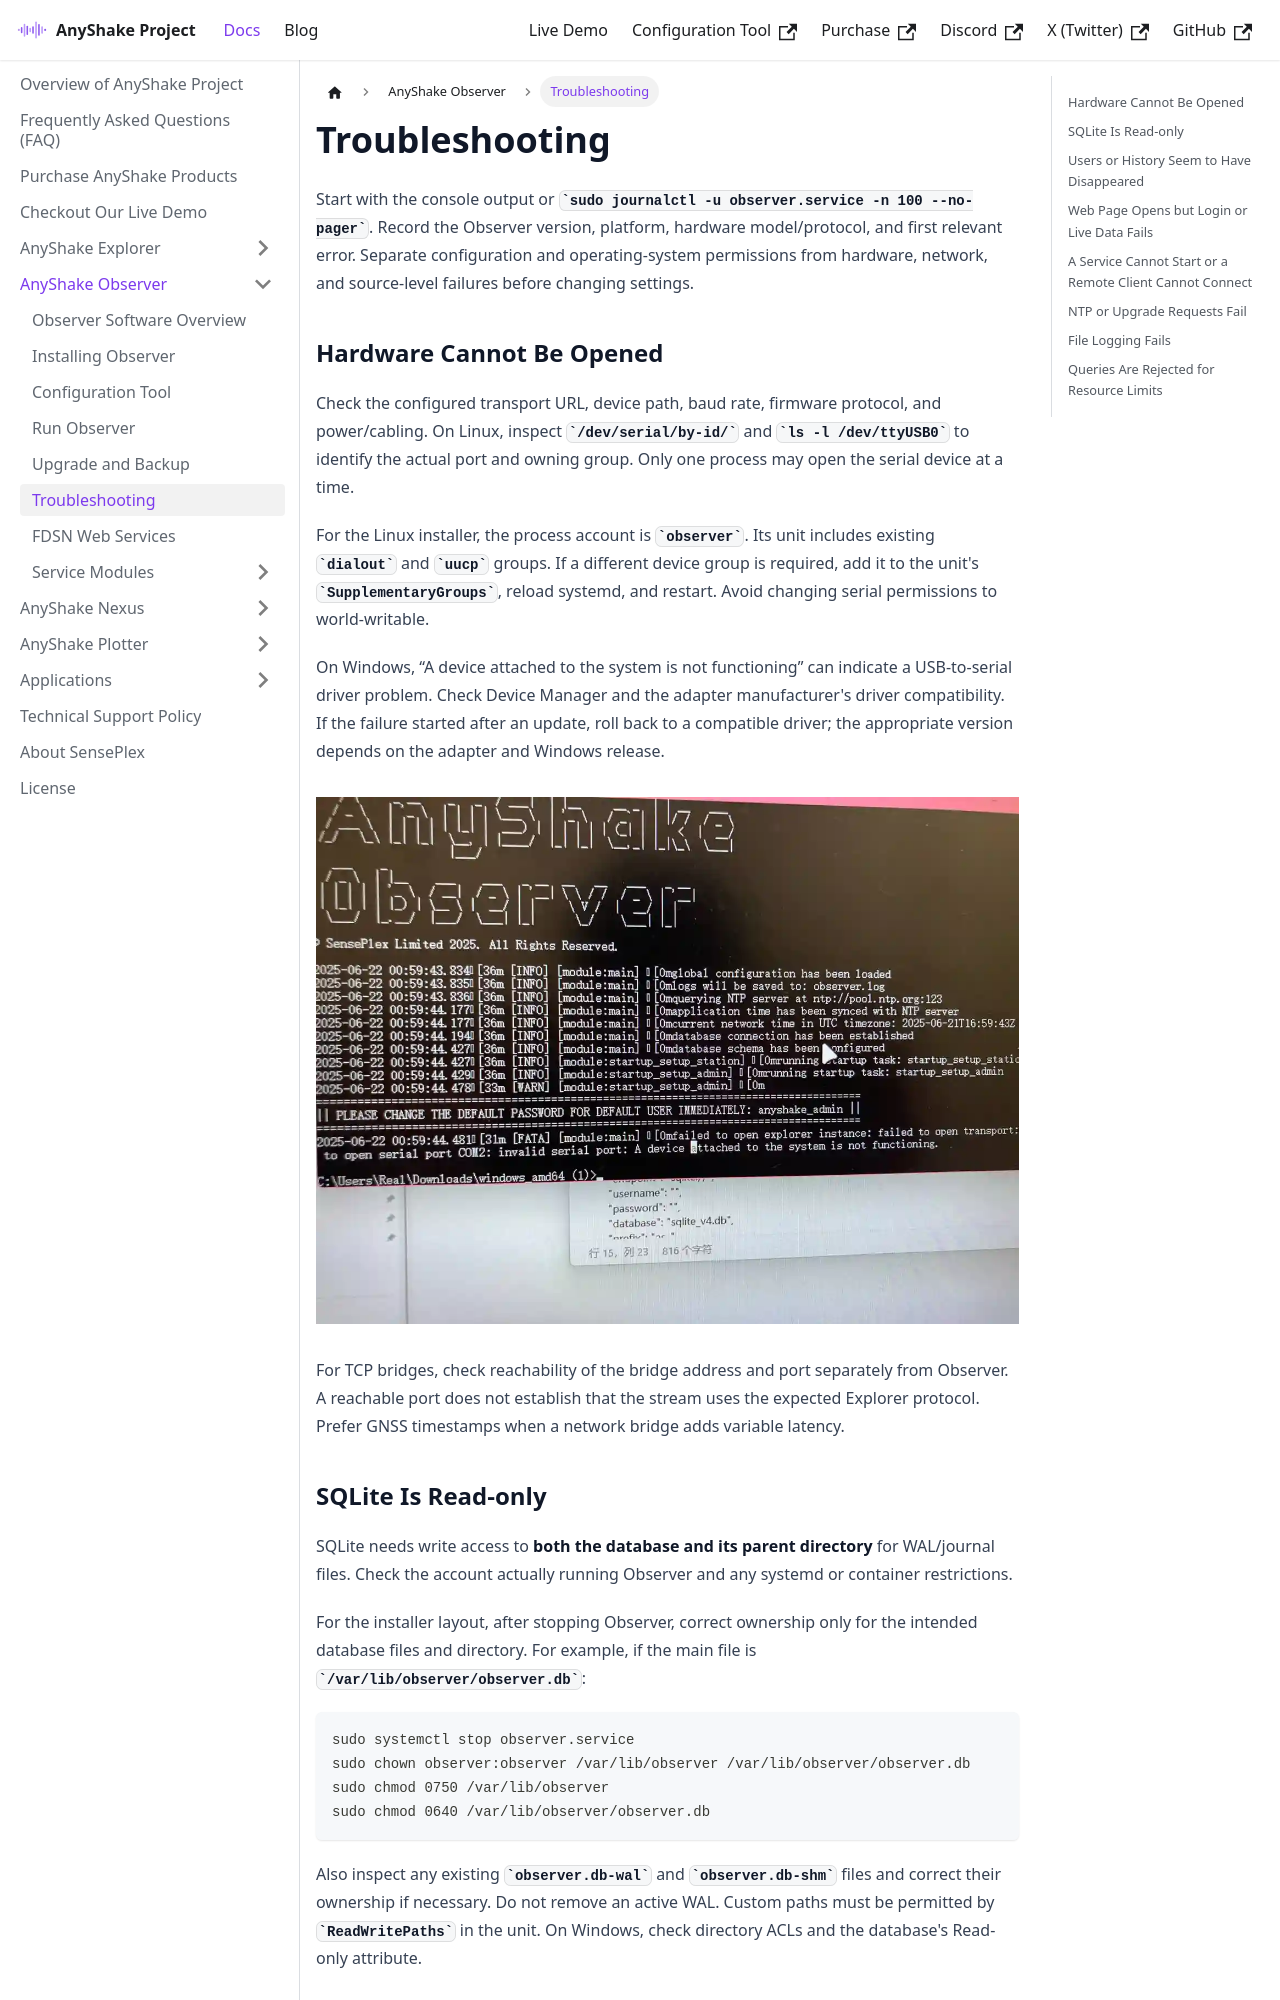

repository: anyshake/homepage · page: docs/anyshake-observer/troubleshooting/index.html · generator: docusaurus

---
sidebar_position: 6
title: Troubleshooting
slug: troubleshooting
---

Start with the console output or `sudo journalctl -u observer.service -n 100 --no-pager`. Record the Observer version, platform, hardware model/protocol, and first relevant error. Separate configuration and operating-system permissions from hardware, network, and source-level failures before changing settings.

## Hardware Cannot Be Opened

Check the configured transport URL, device path, baud rate, firmware protocol, and power/cabling. On Linux, inspect `/dev/serial/by-id/` and `ls -l /dev/ttyUSB0` to identify the actual port and owning group. Only one process may open the serial device at a time.

For the Linux installer, the process account is `observer`. Its unit includes existing `dialout` and `uucp` groups. If a different device group is required, add it to the unit's `SupplementaryGroups`, reload systemd, and restart. Avoid changing serial permissions to world-writable.

On Windows, “A device attached to the system is not functioning” can indicate a USB-to-serial driver problem. Check Device Manager and the adapter manufacturer's driver compatibility. If the failure started after an update, roll back to a compatible driver; the appropriate version depends on the adapter and Windows release.

![Device Error](img/troubleshooting/device-not-functioning.webp)

For TCP bridges, check reachability of the bridge address and port separately from Observer. A reachable port does not establish that the stream uses the expected Explorer protocol. Prefer GNSS timestamps when a network bridge adds variable latency.

## SQLite Is Read-only

SQLite needs write access to **both the database and its parent directory** for WAL/journal files. Check the account actually running Observer and any systemd or container restrictions.

For the installer layout, after stopping Observer, correct ownership only for the intended database files and directory. For example, if the main file is `/var/lib/observer/observer.db`:

```bash
sudo systemctl stop observer.service
sudo chown observer:observer /var/lib/observer /var/lib/observer/observer.db
sudo chmod 0750 /var/lib/observer
sudo chmod 0640 /var/lib/observer/observer.db
```

Also inspect any existing `observer.db-wal` and `observer.db-shm` files and correct their ownership if necessary. Do not remove an active WAL. Custom paths must be permitted by `ReadWritePaths` in the unit. On Windows, check directory ACLs and the database's Read-only attribute.
